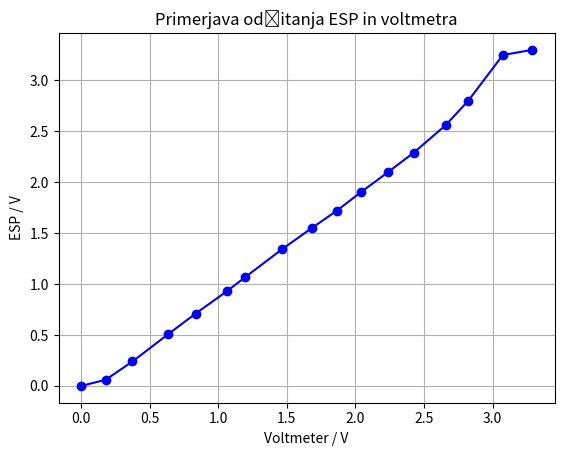

Here is the Python script that generated this plot:
import matplotlib.pyplot as plt

# Data points
v_meter = [0, 0.178, 0.374, 0.636, 0.834, 1.062, 1.198, 1.462, 1.681, 1.863, 2.037, 2.238, 2.424, 2.657, 2.822, 3.075, 3.288]
esp = [0, 0.06, 0.24, 0.51, 0.71, 0.93, 1.07, 1.34, 1.55, 1.72, 1.9, 2.1, 2.29, 2.56, 2.8, 3.25, 3.3]

# Create a plot for v_meter and esp
plt.plot(v_meter, esp, marker='o', linestyle='-', color='b')

# Set labels and title
plt.xlabel('Voltmeter / V')
plt.ylabel('ESP / V')
plt.title('Primerjava odčitanja ESP in voltmetra')

# Display the plot
plt.grid()
plt.show()
